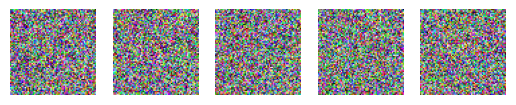

Generate this figure with matplotlib:
# This example assumes access to a pretrained GAN generator model
# Pseudocode only (no actual generator provided)
import numpy as np
import matplotlib.pyplot as plt

# Generate random latent vectors
latent_dim = 100
random_latent_vectors = np.random.normal(size=(5, latent_dim))

# Generate images (placeholder function)
def generate_images(latent_vectors):
    # Pretend to generate images from GAN
    images = np.random.rand(latent_vectors.shape[0], 64, 64, 3)
    return images

images = generate_images(random_latent_vectors)

# Display images
for i, img in enumerate(images):
    plt.subplot(1, 5, i+1)
    plt.imshow(img)
    plt.axis('off')
plt.show()

# Your notes here
